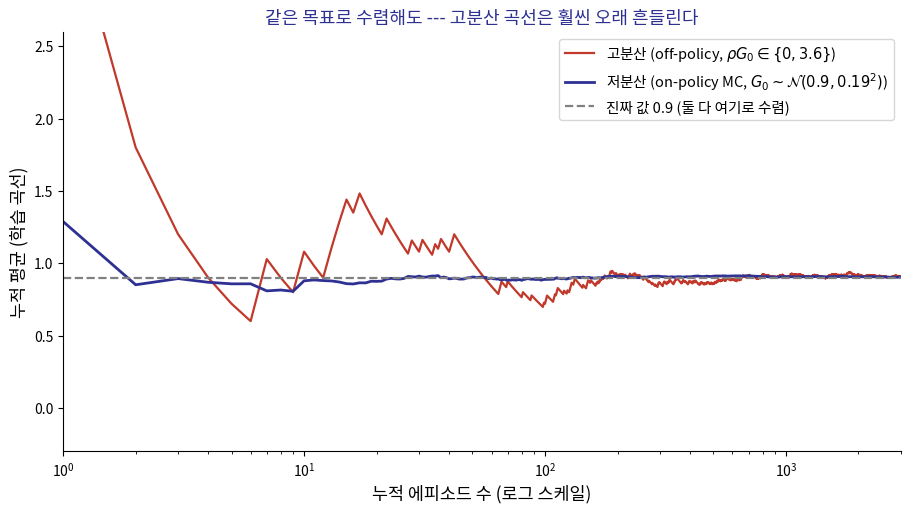

Recreate this plot in Python. (Note: this script raises an exception after producing the figure.)
"""p49: 분산이 큰 학습곡선(off-policy IS, rho*G0 in {0,3.6} 5칸 회랑) vs
분산이 작은 학습곡선(on-policy MC, G0 in [-1,1] 근처) 비교.
둘 다 실제 값(0.9, 대략 정규화)으로 수렴하지만 흔들림의 크기가 다름.
"""
from matplotlib import font_manager as fm
fm.fontManager.addfont('/usr/share/fonts/opentype/noto/NotoSansCJK-Regular.ttc')
import matplotlib.pyplot as plt
import numpy as np

plt.rcParams['font.family'] = 'Noto Sans CJK JP'
plt.rcParams['axes.unicode_minus'] = False

NAVY = '#2E3192'
RED = '#C0392B'

rng = np.random.default_rng(3)
N = 3000

# 저분산: on-policy MC 예측류. 평균 0.9, 표준편차 0.19 (p15의 (0,0) 첫방문 분산과 비슷한 스케일)
low_samples = rng.normal(0.9, 0.19, N)
low_running = np.cumsum(low_samples) / np.arange(1, N + 1)

# 고분산: off-policy IS. p44~46 그대로: rho*G0 = 3.6 (확률 0.25) 또는 0 (확률 0.75), 평균 0.9
p_hit = 0.25
hi_vals = np.where(rng.random(N) < p_hit, 3.6, 0.0)
hi_running = np.cumsum(hi_vals) / np.arange(1, N + 1)

fig, ax = plt.subplots(figsize=(9.2, 5.2), dpi=200)
x = np.arange(1, N + 1)
ax.plot(x, hi_running, color=RED, lw=1.6,
        label=r"고분산 (off-policy, $\rho G_0 \in \{0, 3.6\}$)")
ax.plot(x, low_running, color=NAVY, lw=2.0,
        label=r"저분산 (on-policy MC, $G_0 \sim \mathcal{N}(0.9, 0.19^2)$)")
ax.axhline(0.9, color='gray', ls='--', lw=1.6, label="진짜 값 0.9 (둘 다 여기로 수렴)")

ax.set_xscale('log')
ax.set_xlim(1, N)
ax.set_xlabel("누적 에피소드 수 (로그 스케일)", fontsize=12.5)
ax.set_ylabel("누적 평균 (학습 곡선)", fontsize=12.5)
ax.set_title("같은 목표로 수렴해도 --- 고분산 곡선은 훨씬 오래 흔들린다",
              fontsize=13, color=NAVY)
ax.legend(fontsize=10.5, loc='upper right', frameon=True)
ax.spines[['top', 'right']].set_visible(False)
ax.set_ylim(-0.3, 2.6)

plt.tight_layout()
out = "/tmp/claude-1002/-home-smhan/029e91ef-1260-463c-974d-c55f55e786a0/scratchpad/decks/ml2-week05/slides/kor/ml2/week05/figs/ch05_3_variance_curves.png"
plt.savefig(out, dpi=200, facecolor='white')
print("saved", out)
